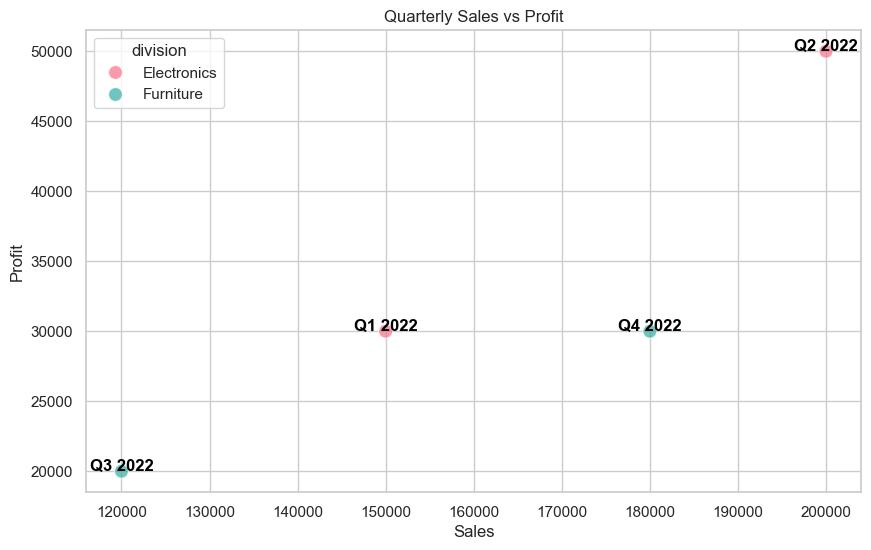

Values plotted in this chart, from the file beside it:
quarter, sales, profit
Q1 2022, 150000, 30000
Q2 2022, 200000, 50000
Q3 2022, 120000, 20000
Q4 2022, 180000, 30000
